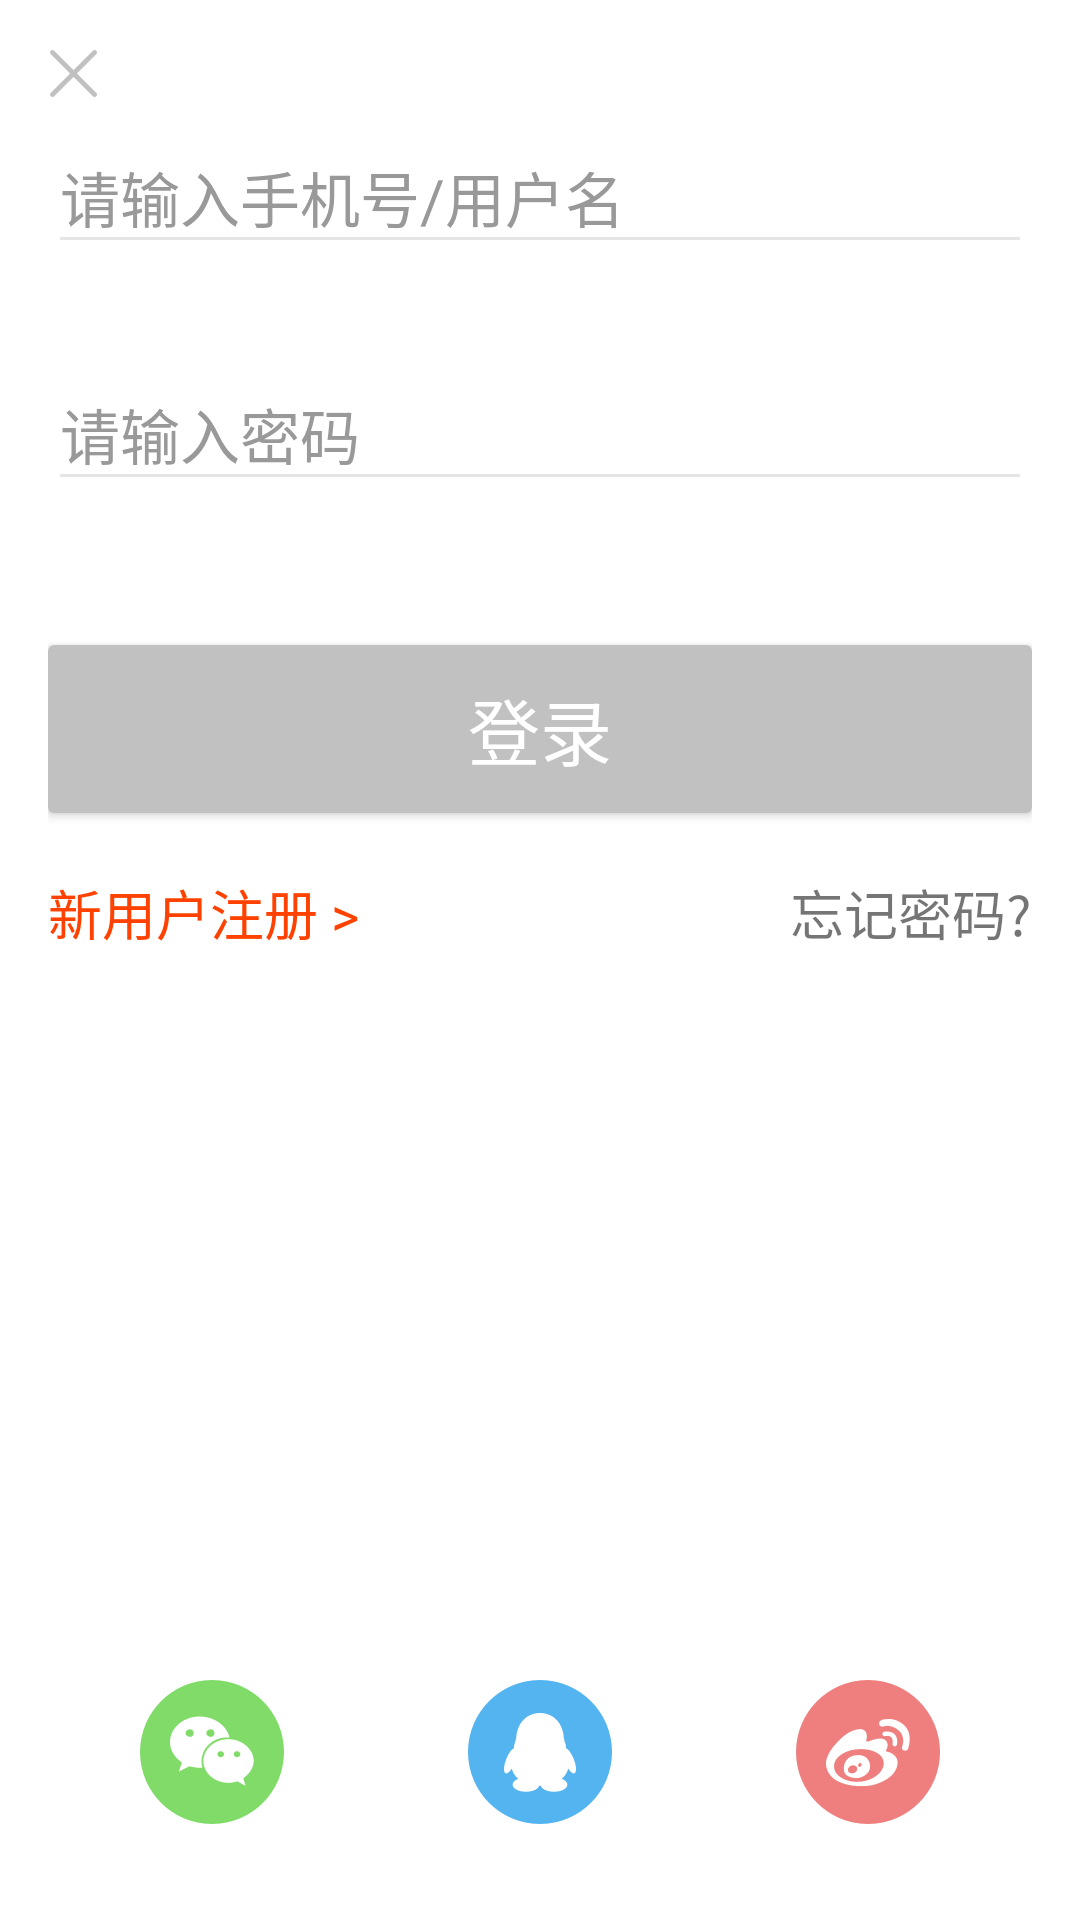

This screen was rendered from an Android layout file. Write that file and the resources it references.
<!-- AndroidManifest.xml: application theme Theme.AppCompat.Light.NoActionBar -->
<!-- res/layout/activity_login.xml -->
<LinearLayout xmlns:android="http://schemas.android.com/apk/res/android"
    xmlns:tools="http://schemas.android.com/tools"
    android:layout_width="match_parent"
    android:layout_height="match_parent"
    android:background="@color/background1"
    android:gravity="center_horizontal"
    android:orientation="vertical"
    android:paddingBottom="16dp"
    android:paddingLeft="16dp"
    android:paddingRight="16dp"
    android:paddingTop="16dp"
    tools:context="com.sznews.news.activity.LoginActivity">

    <ImageView
        android:id="@+id/login_quit"
        android:layout_width="wrap_content"
        android:layout_height="wrap_content"
        android:layout_gravity="left"
        android:src="@mipmap/arrow_left" />

    <LinearLayout
        android:id="@+id/email_login_form"
        android:layout_width="match_parent"
        android:layout_height="wrap_content"
        android:orientation="vertical">

        <android.support.design.widget.TextInputLayout
            android:layout_width="match_parent"
            android:layout_height="wrap_content"
            android:layout_marginBottom="24dp"
            android:focusable="true"
            android:focusableInTouchMode="true"
            android:theme="@style/MyEditText">

            <EditText
                android:id="@+id/username"
                android:layout_width="match_parent"
                android:layout_height="wrap_content"
                android:hint="@string/login_username"
                android:imeActionId="6"
                android:imeActionLabel="@string/login_button"
                android:imeOptions="actionUnspecified"
                android:maxLines="1"
                android:singleLine="true"
                android:textColor="@color/login_edittext_text"
                android:textCursorDrawable="@drawable/login_edit"
                android:textSize="20sp"
                android:theme="@style/MyEditText" />

        </android.support.design.widget.TextInputLayout>

        <android.support.design.widget.TextInputLayout
            android:layout_width="match_parent"
            android:layout_height="wrap_content"
            android:theme="@style/MyEditText">

            <EditText
                android:id="@+id/password"
                android:layout_width="match_parent"
                android:layout_height="wrap_content"
                android:hint="@string/login_password"
                android:imeActionId="6"
                android:imeActionLabel="@string/login_button"
                android:imeOptions="actionUnspecified"
                android:maxLines="1"
                android:singleLine="true"
                android:textColor="@color/login_edittext_text"
                android:textColorHint="@color/login_edittext_hint"
                android:textCursorDrawable="@drawable/login_edit"
                android:textSize="20sp"
                android:theme="@style/MyEditText" />

        </android.support.design.widget.TextInputLayout>

        <Button
            android:id="@+id/sign_in_button"
            style="?android:textAppearanceSmall"
            android:layout_width="match_parent"
            android:layout_height="56dp"
            android:layout_marginTop="48dp"
            android:background="@drawable/login_button_shape"
            android:text="@string/login_button"
            android:textColor="@color/background1"
            android:textSize="24sp" />

        <LinearLayout
            android:layout_width="match_parent"
            android:layout_height="wrap_content"
            android:layout_marginTop="20dp"
            android:orientation="horizontal">

            <TextView
                android:id="@+id/login_register"
                android:layout_width="match_parent"
                android:layout_height="wrap_content"
                android:layout_weight="1"
                android:text="@string/login_newregister"
                android:textColor="@color/login_button_bg_edit"
                android:textSize="18sp" />

            <TextView
                android:id="@+id/login_forgetpw"
                android:layout_width="match_parent"
                android:layout_height="wrap_content"
                android:layout_weight="1"
                android:gravity="right"
                android:text="@string/login_forgetpassword"
                android:textSize="18sp" />

        </LinearLayout>

    </LinearLayout>

    <LinearLayout
        android:layout_width="match_parent"
        android:layout_height="match_parent"
        android:layout_marginBottom="16dp"
        android:layout_marginTop="20dp"
        android:gravity="bottom"
        android:orientation="horizontal">

        <ImageView
            android:id="@+id/login_weixin"
            android:layout_width="wrap_content"
            android:layout_height="wrap_content"
            android:layout_weight="1"
            android:src="@mipmap/wechat" />

        <ImageView
            android:id="@+id/login_qq"
            android:layout_width="wrap_content"
            android:layout_height="wrap_content"
            android:layout_weight="1"
            android:src="@mipmap/qq" />

        <ImageView
            android:id="@+id/login_weibo"
            android:layout_width="wrap_content"
            android:layout_height="wrap_content"
            android:layout_weight="1"
            android:src="@mipmap/weibo" />

    </LinearLayout>
</LinearLayout>
<!-- resources referenced by this layout -->
<resources>
  <color name="background1">#FFFFFF</color>
  <color name="login_button_bg_edit">#FFFF4201</color>
  <color name="login_edittext_hint">#FF999999</color>
  <color name="login_edittext_text">#FF333333</color>
  <!-- drawable login_button_shape (drawable) -->
  <?xml version="1.0" encoding="utf-8"?>
  <shape
      xmlns:android="http://schemas.android.com/apk/res/android"
      android:shape="rectangle" >
      
      <solid android:color="@color/login_button_bg" />
  
      
      <corners
          android:bottomLeftRadius="2dip"
          android:bottomRightRadius="2dip"
          android:topLeftRadius="2dip"
          android:topRightRadius="2dip" />
  </shape>
  <!-- drawable login_edit (drawable) -->
  <?xml version="1.0" encoding="utf-8"?>
  <shape xmlns:android="http://schemas.android.com/apk/res/android"
      android:shape="rectangle">
      <size android:width="2dp" />
      <solid android:color="@color/login_edittext_hint" />
  </shape>
  <!-- mipmap arrow_left: png bitmap (mipmap-hdpi, 802 bytes) -->
  <!-- mipmap qq: png bitmap (mipmap-hdpi, 3405 bytes) -->
  <!-- mipmap wechat: png bitmap (mipmap-hdpi, 4087 bytes) -->
  <!-- mipmap weibo: png bitmap (mipmap-hdpi, 4342 bytes) -->
  <string name="login_button">登录</string>
  <string name="login_forgetpassword">忘记密码?</string>
  <string name="login_newregister">新用户注册 &gt;</string>
  <string name="login_password">请输入密码</string>
  <string name="login_username">请输入手机号/用户名</string>
  <style name="MyEditText" parent="Theme.AppCompat.Light">
          <item name="android:textColorHint">@color/login_edittext_hint</item>
          <item name="colorControlNormal">@color/login_edittext_underline</item>
          <item name="colorControlActivated">@color/login_edittext_hint</item>
      </style>
  <color name="login_button_bg">#FFC1C1C1</color>
  <color name="login_edittext_underline">#FFE5E5E5</color>
</resources>
